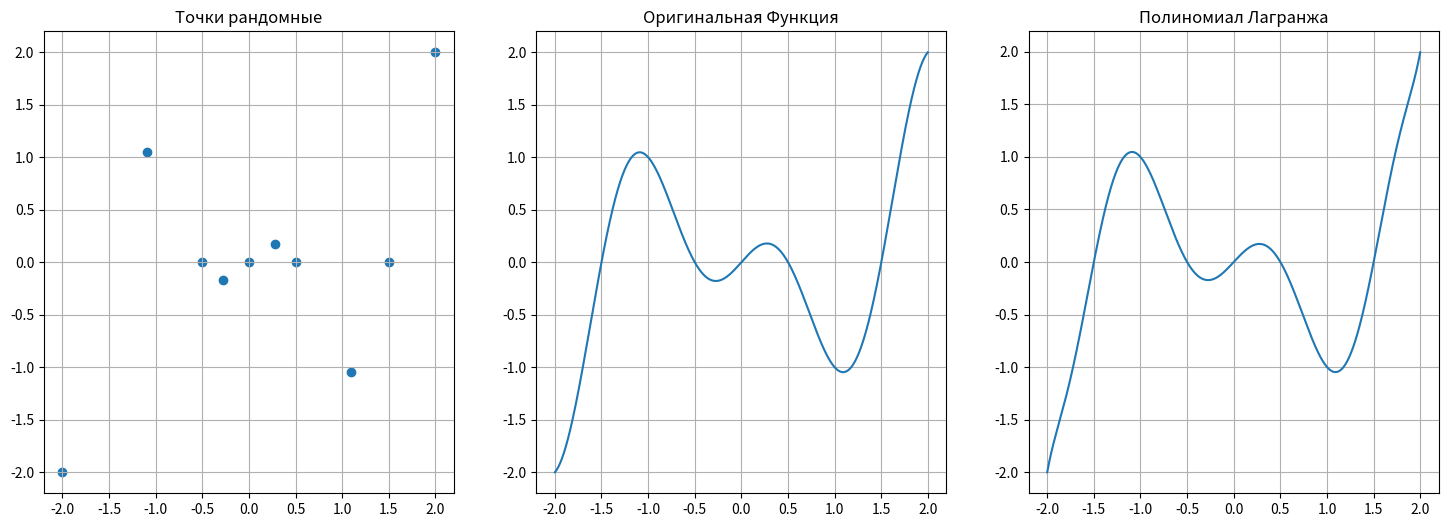

Source code (Python):
#interpolation
#lagrange
import numpy as np
import matplotlib.pyplot as plt

def lagrange_polynomial(x, y, xp):
    n = len(x)
    #n = n - 1
    yp = 0
    for i in range(n):
        p = 1
        for j in range(n):
            if j != i:
                p = p * ((xp - x[j])/(x[i] - x[j]))
        yp = yp + y[i]* p
    return yp

eps = 1.0

f = lambda x : x * np.cos(np.pi*x/eps)

plt.figure(figsize=(18,6))


plt.subplot(1,3,1)
x_coordinates = [-2, -1.09, -0.5, -0.274, 0, 0.274, 0.5, 1.09, 1.5, 2]
y_coordinates = [-2, 1.047, 0, -0.172, 0, 0.172, 0, -1.047, 0, 2]
plt.scatter(x_coordinates, y_coordinates)
plt.grid(True)
plt.title("Точки рандомные")

plt.subplot(1,3,2)
x = np.arange(-2.0, 2.0, 0.001)
s =  x * np.cos(np.pi*x/eps)
plt.plot(x, s)
plt.title("Оригинальная Функция")
plt.grid(True)

plt.subplot(1,3,3)
x = np.arange(-2.0, 2.0, 0.001)

plt.plot(x, lagrange_polynomial(x_coordinates, y_coordinates, x))
plt.title("Полиномиал Лагранжа")
plt.grid(True)

plt.show()    
